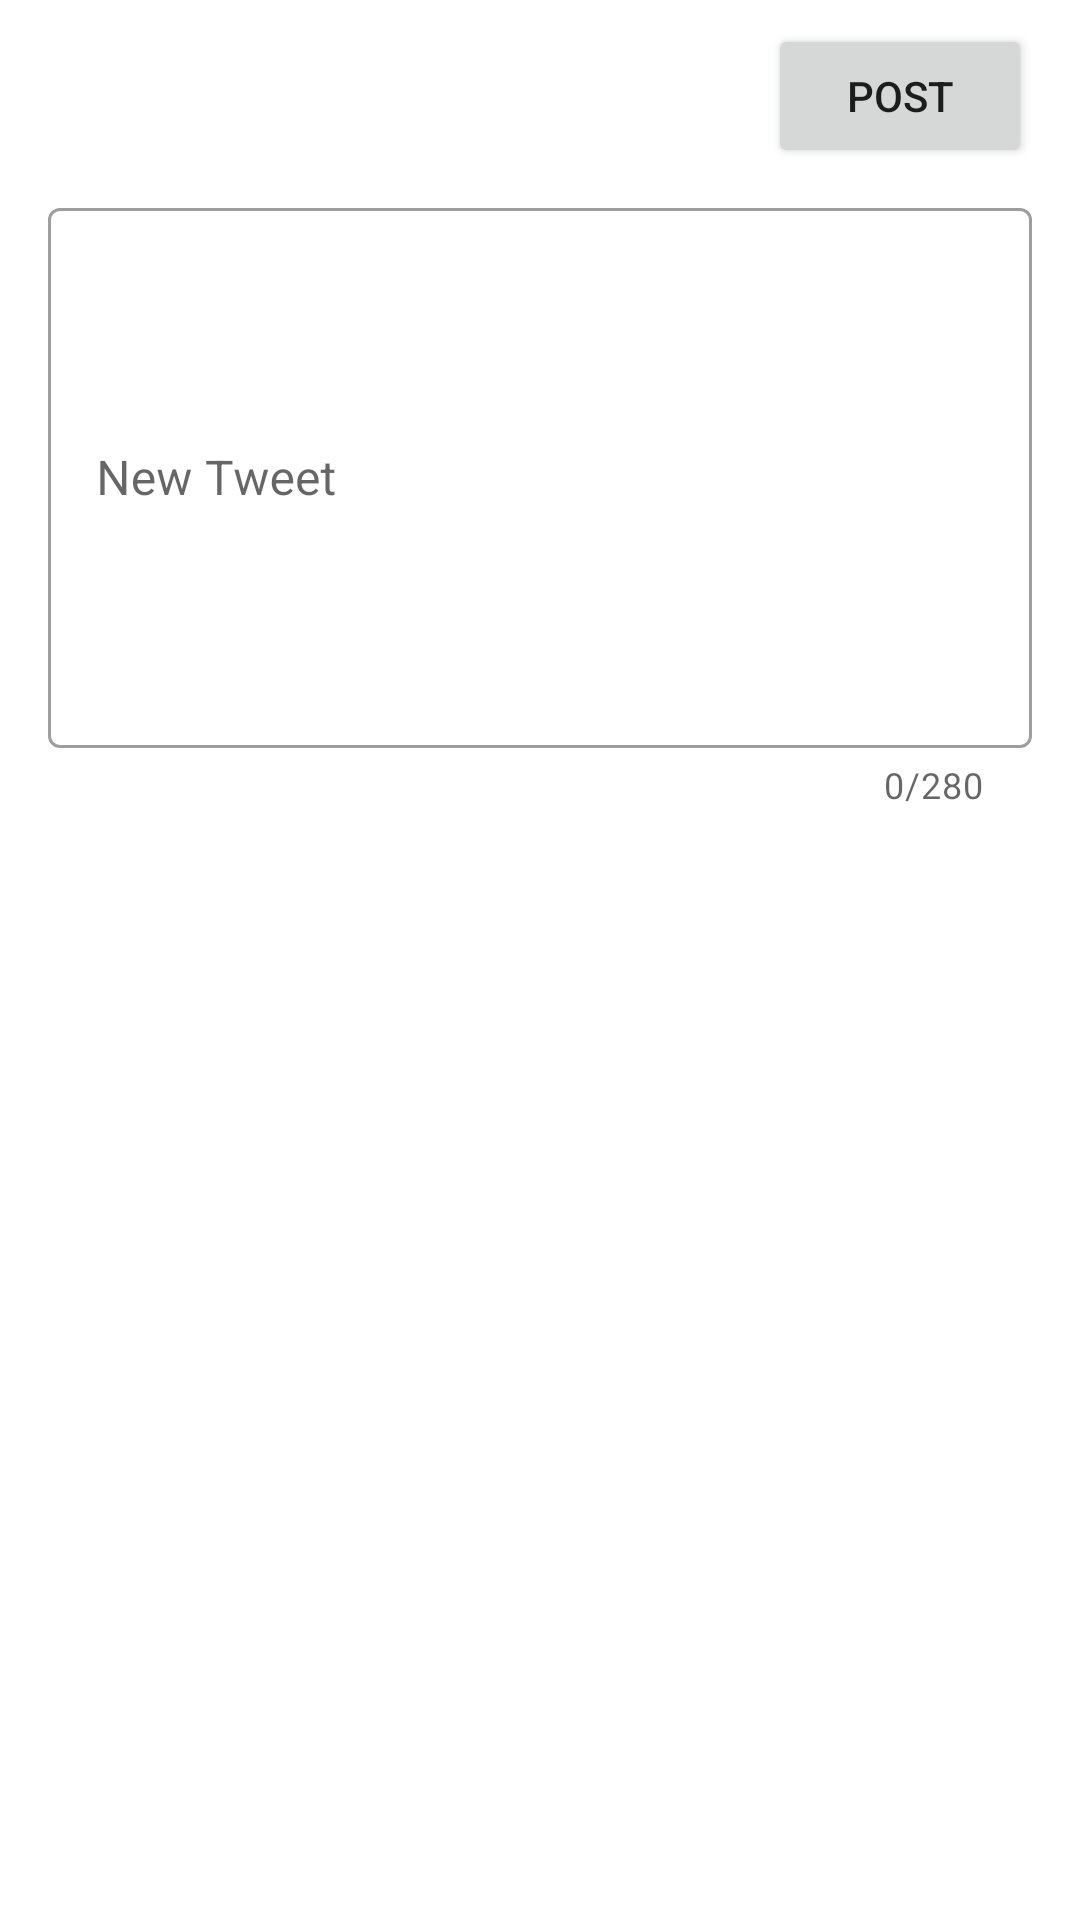

Android layout source for this screen:
<!-- AndroidManifest.xml: application theme AppTheme -->
<!-- res/layout/tweet_fragment.xml -->
<?xml version="1.0" encoding="utf-8"?>
<androidx.constraintlayout.widget.ConstraintLayout xmlns:android="http://schemas.android.com/apk/res/android"
        xmlns:app="http://schemas.android.com/apk/res-auto"
        xmlns:tools="http://schemas.android.com/tools"
        android:id="@+id/frame"
        android:layout_width="match_parent"
        android:layout_height="match_parent"
        tools:context=".views.TweetFragment">

    <Button
            android:id="@+id/postButton"
            android:layout_width="wrap_content"
            android:layout_height="wrap_content"
            android:layout_marginTop="8dp"
            android:layout_marginEnd="16dp"
            android:text="@string/post"
            app:layout_constraintEnd_toEndOf="parent"
            app:layout_constraintTop_toTopOf="parent" />

    <com.google.android.material.textfield.TextInputLayout
            style="@style/Widget.MaterialComponents.TextInputLayout.OutlinedBox"
            android:layout_width="0dp"
            android:layout_height="wrap_content"
            android:layout_marginStart="16dp"
            android:layout_marginTop="8dp"
            android:layout_marginEnd="16dp"
            app:counterEnabled="true"
            app:counterMaxLength="280"
            app:layout_constraintEnd_toEndOf="parent"
            app:layout_constraintStart_toStartOf="parent"
            app:layout_constraintTop_toBottomOf="@+id/postButton">

        <com.google.android.material.textfield.TextInputEditText
                android:layout_width="match_parent"
                android:layout_height="@dimen/tweet_text_view_height"
                android:hint="@string/tweet_hint" />
    </com.google.android.material.textfield.TextInputLayout>

</androidx.constraintlayout.widget.ConstraintLayout>
<!-- resources referenced by this layout -->
<resources>
  <dimen name="tweet_text_view_height">180dp</dimen>
  <string name="post">Post</string>
  <string name="tweet_hint">New Tweet</string>
  <style name="AppTheme" parent="Theme.MaterialComponents.Light.NoActionBar">
          
          <item name="colorPrimary">@color/primaryColor</item>
          <item name="colorPrimaryDark">@color/primaryDarkColor</item>
          <item name="colorSecondary">@color/secondaryColor</item>
      </style>
  <color name="primaryColor">#cddc39</color>
  <color name="primaryDarkColor">#99aa00</color>
  <color name="secondaryColor">#ffc107</color>
</resources>
